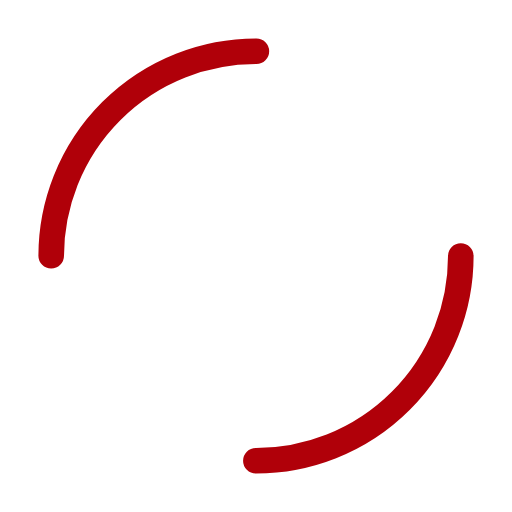
t = 0.00 s
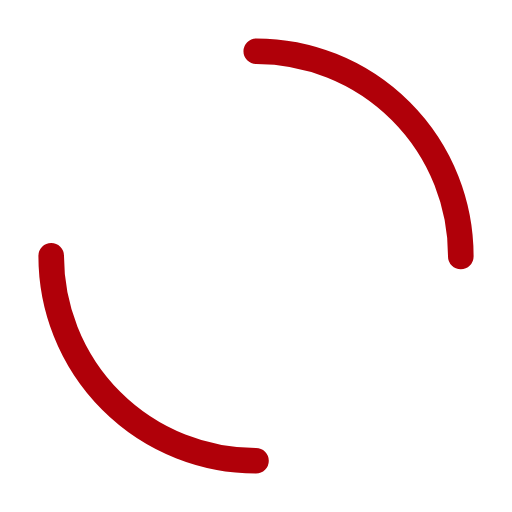
t = 0.25 s
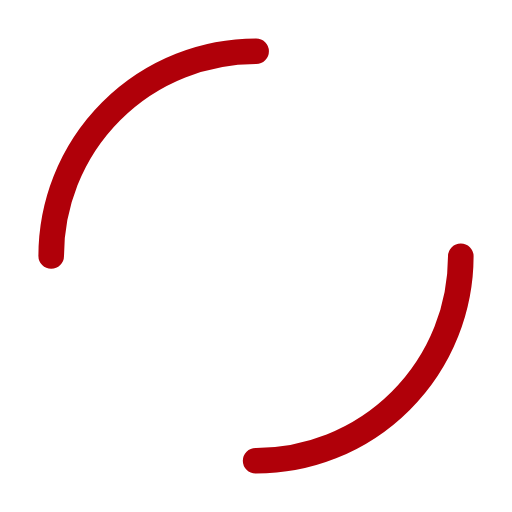
t = 0.50 s
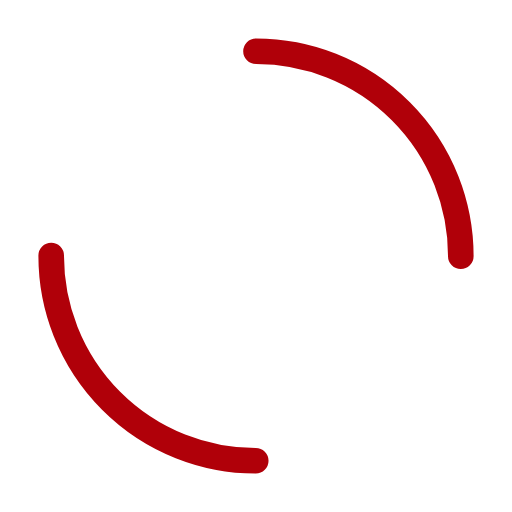
t = 0.75 s

The animated SVG that drew these frames (rendered in a browser with its animation timeline set to each time). Animation: 1 SMIL element (animateTransform=1); one cycle of 1.00 s, repeats indefinitely.

<?xml version="1.0" encoding="utf-8"?>
<svg xmlns="http://www.w3.org/2000/svg" xmlns:xlink="http://www.w3.org/1999/xlink" style="margin: auto; display: block; shape-rendering: auto;" width="40px" height="40px" viewBox="0 0 100 100" preserveAspectRatio="xMidYMid">
<circle cx="50" cy="50" r="40" stroke-width="5" stroke="#b00009" stroke-dasharray="62.83185307179586 62.83185307179586" fill="none" stroke-linecap="round" transform="rotate(72.3496 50 50)">
  <animateTransform attributeName="transform" type="rotate" repeatCount="indefinite" dur="1s" keyTimes="0;1" values="0 50 50;360 50 50"></animateTransform>
</circle>
</svg>